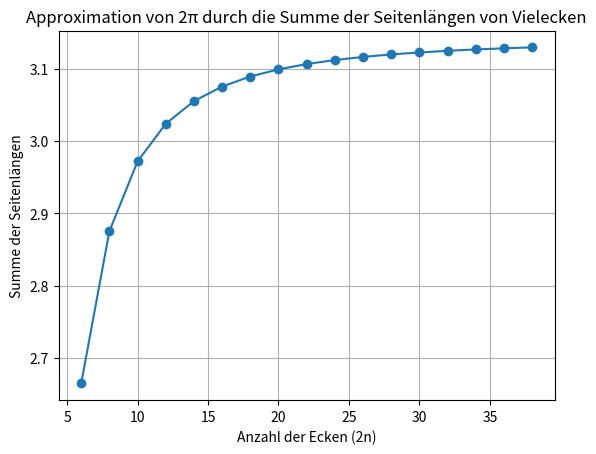

This chart was generated by the following Python code:
import matplotlib.pyplot as plt
import numpy as np

def s2n(n):
  """
  Berechnet die Seitenlänge eines Vielecks mit 2n Ecken, das in einen Einheitskreis eingeschrieben ist.

  Args:
    n: Die Anzahl der Ecken des Vielecks (n >= 3).

  Returns:
    Die Seitenlänge des Vielecks.
  """
  return np.sqrt(2 - 2 * np.sqrt(1 - (1/4) * (np.sin(np.pi/n)**2)))

def sum_seitenlaenge(n):
  """
  Berechnet die Summe der Seitenlängen eines Vielecks mit 2n Ecken, das in einen Einheitskreis eingeschrieben ist.

  Args:
    n: Die Anzahl der Ecken des Vielecks (n >= 3).

  Returns:
    Die Summe der Seitenlängen.
  """
  return 2 * n * s2n(n)

# Berechne die Summe der Seitenlängen für verschiedene Werte von n
n_values = np.arange(3, 20, 1)
sum_seitenlaenge_values = [sum_seitenlaenge(n) for n in n_values]

# Plotte die Ergebnisse
plt.plot(2 * n_values, sum_seitenlaenge_values, 'o-')
plt.xlabel('Anzahl der Ecken (2n)')
plt.ylabel('Summe der Seitenlängen')
plt.title('Approximation von 2π durch die Summe der Seitenlängen von Vielecken')
plt.grid(True)
plt.show()

# Berechne 2π mit der neuen Formel
a = 1 + np.sqrt(1 - (1/4) * (np.sin(np.pi/6)**2))
b = 1 - np.sqrt(1 - (1/4) * (np.sin(np.pi/6)**2))
two_pi_approx = 2 * 6 * (a - b) / (a + b)
print('Approximation von 2π mit der neuen Formel:', two_pi_approx)